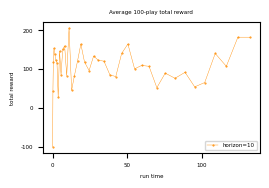

The script that saved this image:
import matplotlib.pyplot as plt
from matplotlib.pyplot import figure


v1=[-100.0, -100.0, -100.0, -100.0, -100.0, 98.0, 21.0, 54.0, 175.0, -133.0, 87.0, 87.0, -12.0, 186.0, 241.0, 175.0, 186.0, 186.0, 21.0, 197.0, 208.0, 241.0, 109.0, 65.0, 65.0, 98.0, 197.0, -12.0, 219.0, 109.0, 208.0, -56.0, 142.0, 98.0, 186.0, 164.0, -232.0, 175.0, -56.0, 87.0, 120.0, 164.0, 208.0, 43.0, 197.0, 43.0, 175.0, -23.0, 120.0, 109.0, 197.0, 164.0, -1.0, 164.0, 230.0, 98.0, 186.0, 230.0, 197.0, 87.0, -34.0, 186.0, -133.0, 197.0, 197.0, 197.0, 252.0, 230.0, 186.0, 164.0, 208.0, 186.0, -254.0, -1.0, 87.0, 120.0, 208.0, 43.0, -122.0, 164.0, 197.0, 120.0, 98.0, 98.0, 87.0, 219.0, 87.0, 186.0, 120.0, 208.0, -34.0, 197.0, 98.0, 164.0, 164.0, 87.0, 208.0, 98.0, 120.0, -34.0, 208.0, 98.0, 186.0, 76.0, 98.0, 186.0, 109.0, 54.0, 175.0, 87.0, 32.0, 87.0, 186.0, 175.0, 120.0, -45.0, 120.0, 87.0, 164.0, 98.0, 76.0, 208.0, 98.0, -67.0, 87.0, 87.0, 120.0, 87.0, 197.0, 208.0, 219.0, 98.0, 197.0, 208.0, 98.0, 208.0, 87.0, 131.0, -12.0, 87.0, 219.0, 186.0, 109.0, 65.0, -34.0, 54.0, 208.0, -12.0, 76.0, 208.0, -78.0, 109.0, 76.0, 98.0, 54.0, 76.0, -12.0, 197.0, 109.0, 76.0, -45.0, 197.0, 175.0, -23.0, 76.0, 76.0, 87.0, 109.0, 120.0, 65.0, -1.0, -254.0, 208.0, 197.0, 120.0, -23.0, 87.0, 153.0, -1.0, 109.0, 54.0, 197.0, 186.0, 208.0, 54.0, 98.0, -45.0, 197.0, 98.0, 186.0, 186.0, 98.0, 186.0, 230.0, 208.0, 208.0, 208.0, 219.0, 98.0, 175.0]
runtime=[0.02, 0.05, 0.08, 0.11, 0.14, 0.18, 0.22, 0.26, 0.31, 0.36, 0.41, 0.47, 0.54, 0.61, 0.68, 0.76, 0.85, 0.95, 1.05, 1.18, 1.3, 1.43, 1.55, 1.67, 1.81, 1.97, 2.1, 2.24, 2.37, 2.52, 2.67, 2.82, 2.98, 3.14, 3.29, 3.46, 3.62, 3.79, 3.96, 4.13, 4.31, 4.5, 4.69, 4.88, 5.08, 5.29, 5.49, 5.7, 5.91, 6.12, 6.35, 6.58, 6.82, 7.07, 7.33, 7.58, 7.84, 8.1, 8.36, 8.64, 8.91, 9.2, 9.49, 9.79, 10.09, 10.4, 10.72, 11.05, 11.38, 11.72, 12.06, 12.41, 12.77, 13.12, 13.49, 13.87, 14.24, 14.63, 15.03, 15.44, 15.85, 16.27, 16.7, 17.14, 17.58, 18.02, 18.47, 18.94, 19.41, 19.88, 20.37, 20.88, 21.39, 21.9, 22.43, 23.14, 23.78, 24.5, 25.12, 25.72, 26.31, 26.89, 27.48, 28.08, 28.67, 29.28, 29.89, 30.53, 31.32, 32.16, 32.89, 33.57, 34.29, 35.23, 36.06, 36.79, 37.51, 38.31, 39.24, 40.03, 40.8, 41.54, 42.28, 43.06, 43.84, 44.62, 45.4, 46.2, 47.02, 47.87, 48.7, 49.54, 50.39, 51.26, 52.12, 53.02, 53.96, 54.89, 55.81, 56.74, 57.68, 58.63, 59.59, 60.55, 61.53, 62.51, 63.52, 64.53, 65.53, 66.57, 67.64, 68.69, 69.75, 70.84, 71.92, 73.02, 74.13, 75.27, 76.57, 77.87, 79.07, 80.34, 81.94, 83.48, 84.77, 86.02, 87.34, 88.66, 89.91, 91.19, 92.45, 93.74, 95.05, 96.35, 97.69, 99.04, 100.39, 101.75, 103.13, 104.52, 105.91, 107.37, 108.79, 110.22, 111.69, 113.16, 114.72, 116.22, 117.76, 119.29, 120.83, 122.37, 123.94, 125.51, 127.13, 128.74, 130.35, 131.99, 133.63, 135.29]


# counting N averages:
N=5
def countNAve(List,N):
    AveN = []
    for i in range(len(List)//N):
        summation = 0
        for j in range(N):
            summation+=List[i*N+j]
        AveN.append(summation/N)
    return AveN
v1=countNAve(v1,N)
runtime=countNAve(runtime,N)


figure(num=None, figsize=(2.8, 1.7), dpi=300)
plt.xticks(fontproperties='Times New Roman', fontsize=4)
plt.yticks(fontproperties='Times New Roman', fontsize=4)

plt.plot(runtime, v1, 'darkorange', marker='.', markersize=1, label='horizon=10', linewidth='.3')

plt.legend(loc='lower right', prop={'family': 'Times New Roman', 'size': 4})
plt.title('Average 100-play total reward', fontdict={'family': 'Times New Roman', 'size': 4})

plt.xlabel('run time', fontdict={'family': 'Times New Roman', 'size': 4})
plt.ylabel('total reward', fontdict={'family': 'Times New Roman', 'size': 4})
plt.show()